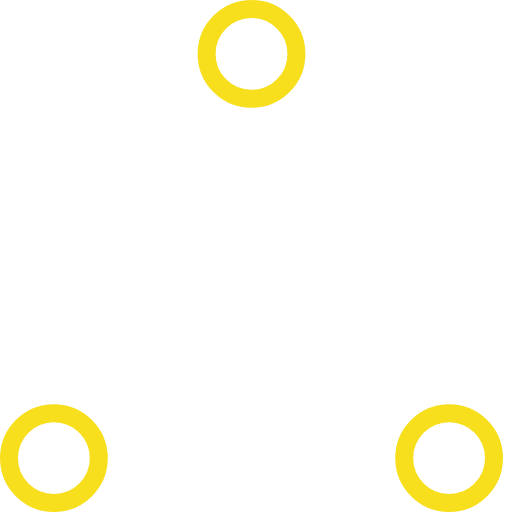
t = 0.00 s
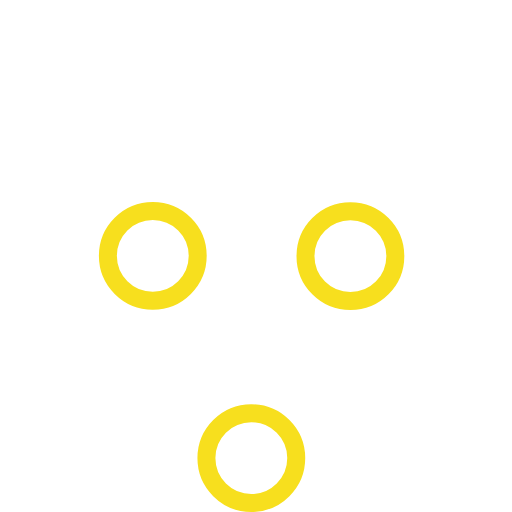
t = 0.37 s
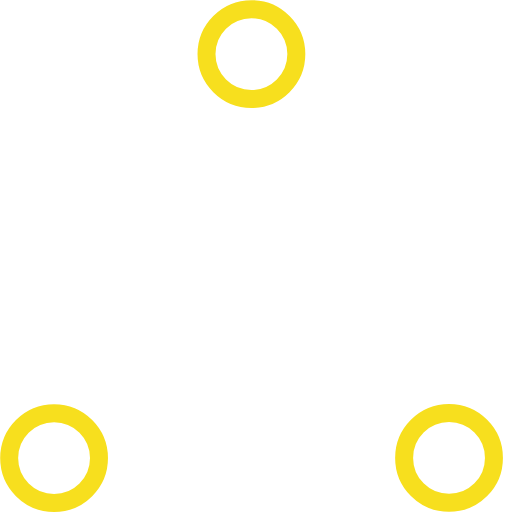
t = 0.73 s
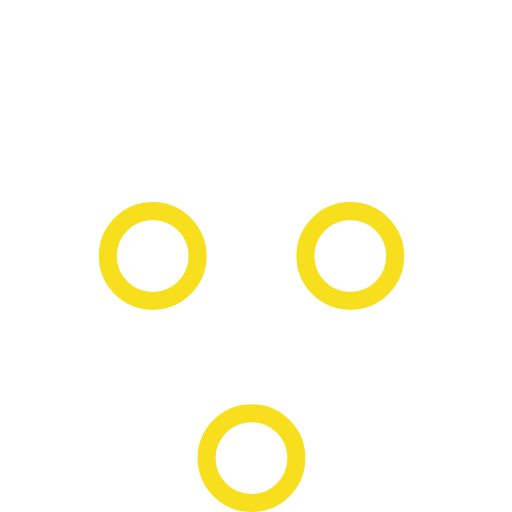
t = 1.10 s
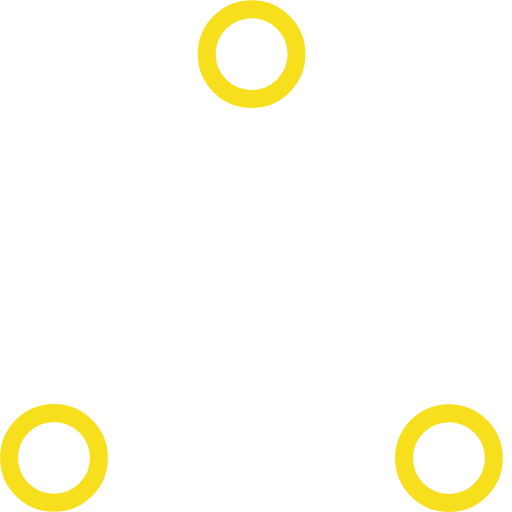
t = 1.47 s
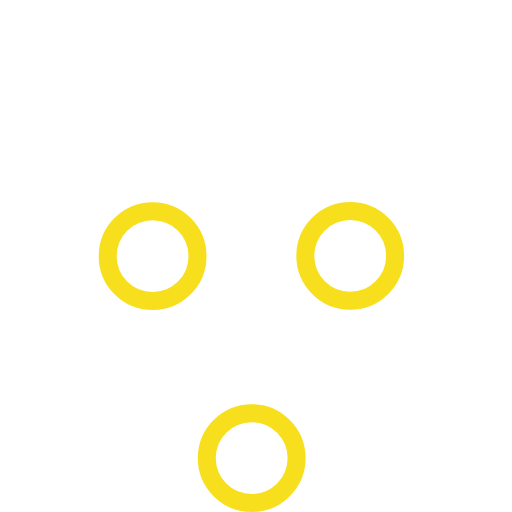
t = 1.83 s

The animated SVG that drew these frames (rendered in a browser with its animation timeline set to each time). Animation: 6 SMIL elements (animate=6); one cycle of 2.20 s, repeats indefinitely.

<svg width="57" height="57" viewBox="0 0 57 57" xmlns="http://www.w3.org/2000/svg" stroke="#f7df1e">
    <g fill="none" fill-rule="evenodd">
        <g transform="translate(1 1)" stroke-width="2">
            <circle cx="5" cy="50" r="5">
                <animate attributeName="cy"
                     begin="0s" dur="2.2s"
                     values="50;5;50;50"
                     calcMode="linear"
                     repeatCount="indefinite" />
                <animate attributeName="cx"
                     begin="0s" dur="2.2s"
                     values="5;27;49;5"
                     calcMode="linear"
                     repeatCount="indefinite" />
            </circle>
            <circle cx="27" cy="5" r="5">
                <animate attributeName="cy"
                     begin="0s" dur="2.2s"
                     from="5" to="5"
                     values="5;50;50;5"
                     calcMode="linear"
                     repeatCount="indefinite" />
                <animate attributeName="cx"
                     begin="0s" dur="2.2s"
                     from="27" to="27"
                     values="27;49;5;27"
                     calcMode="linear"
                     repeatCount="indefinite" />
            </circle>
            <circle cx="49" cy="50" r="5">
                <animate attributeName="cy"
                     begin="0s" dur="2.2s"
                     values="50;50;5;50"
                     calcMode="linear"
                     repeatCount="indefinite" />
                <animate attributeName="cx"
                     from="49" to="49"
                     begin="0s" dur="2.2s"
                     values="49;5;27;49"
                     calcMode="linear"
                     repeatCount="indefinite" />
            </circle>
        </g>
    </g>
</svg>
